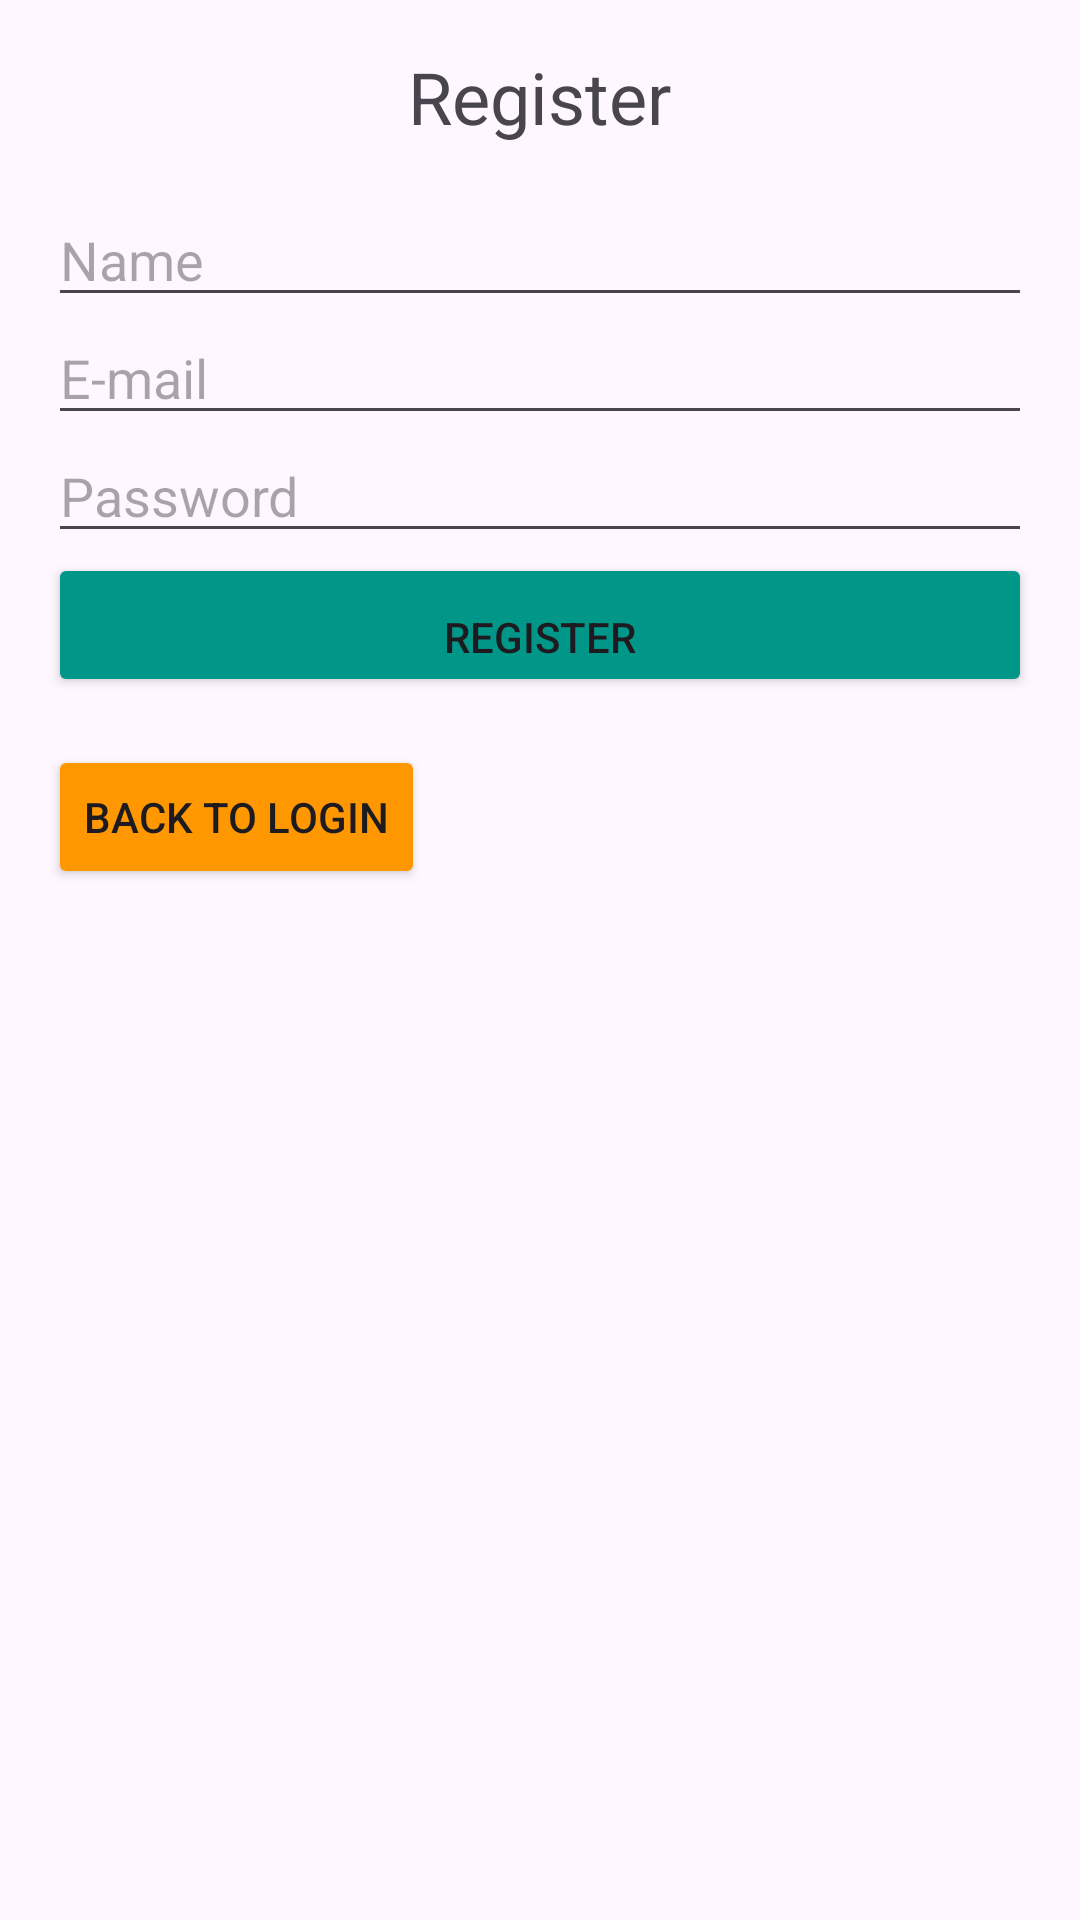

This screen was rendered from an Android layout file. Write that file and the resources it references.
<!-- AndroidManifest.xml: application theme Theme.MicroBitCA -->
<!-- res/layout/activity_register.xml -->
<?xml version="1.0" encoding="utf-8"?>
<LinearLayout xmlns:android="http://schemas.android.com/apk/res/android"
    android:layout_width="match_parent"
    android:layout_height="match_parent"
    android:orientation="vertical"
    android:padding="16dp"
    >

    
    <TextView
        android:layout_width="wrap_content"
        android:layout_height="wrap_content"
        android:text="Register"
        android:textSize="24sp"
        android:gravity="center"
        android:layout_gravity="center_horizontal"
        android:paddingBottom="16dp" />

    
    <EditText
        android:id="@+id/registerUsername"
        android:layout_width="match_parent"
        android:layout_height="wrap_content"

        android:hint="Name"
        android:inputType="text" />

    <EditText
        android:id="@+id/emailInput"
        android:layout_width="match_parent"
        android:layout_height="wrap_content"
        android:hint="E-mail"
        android:inputType="textEmailAddress"
        android:paddingTop="8dp" />

    
    <EditText
        android:id="@+id/registerPassword"
        android:layout_width="match_parent"
        android:layout_height="wrap_content"
        android:hint="Password"
        android:inputType="textPassword"
        android:paddingTop="8dp" />

    
    <Button
        android:id="@+id/registerButton"
        android:layout_width="match_parent"
        android:layout_height="wrap_content"
        android:backgroundTint="#009688"
        android:paddingTop="16dp"
        android:paddingBottom="8dp"
        android:text="Register" />

    <Button
        android:id="@+id/backToLoginButton"
        android:layout_width="wrap_content"
        android:layout_height="wrap_content"
        android:backgroundTint="#FF9800"
        android:text="Back to Login"
        android:layout_centerHorizontal="true"
        android:layout_marginTop="16dp"/>

</LinearLayout>
<!-- resources referenced by this layout -->
<resources>
  <style name="Theme.MicroBitCA" parent="Base.Theme.MicroBitCA" />
  <style name="Base.Theme.MicroBitCA" parent="Theme.Material3.DayNight.NoActionBar">
          
          
      </style>
</resources>
